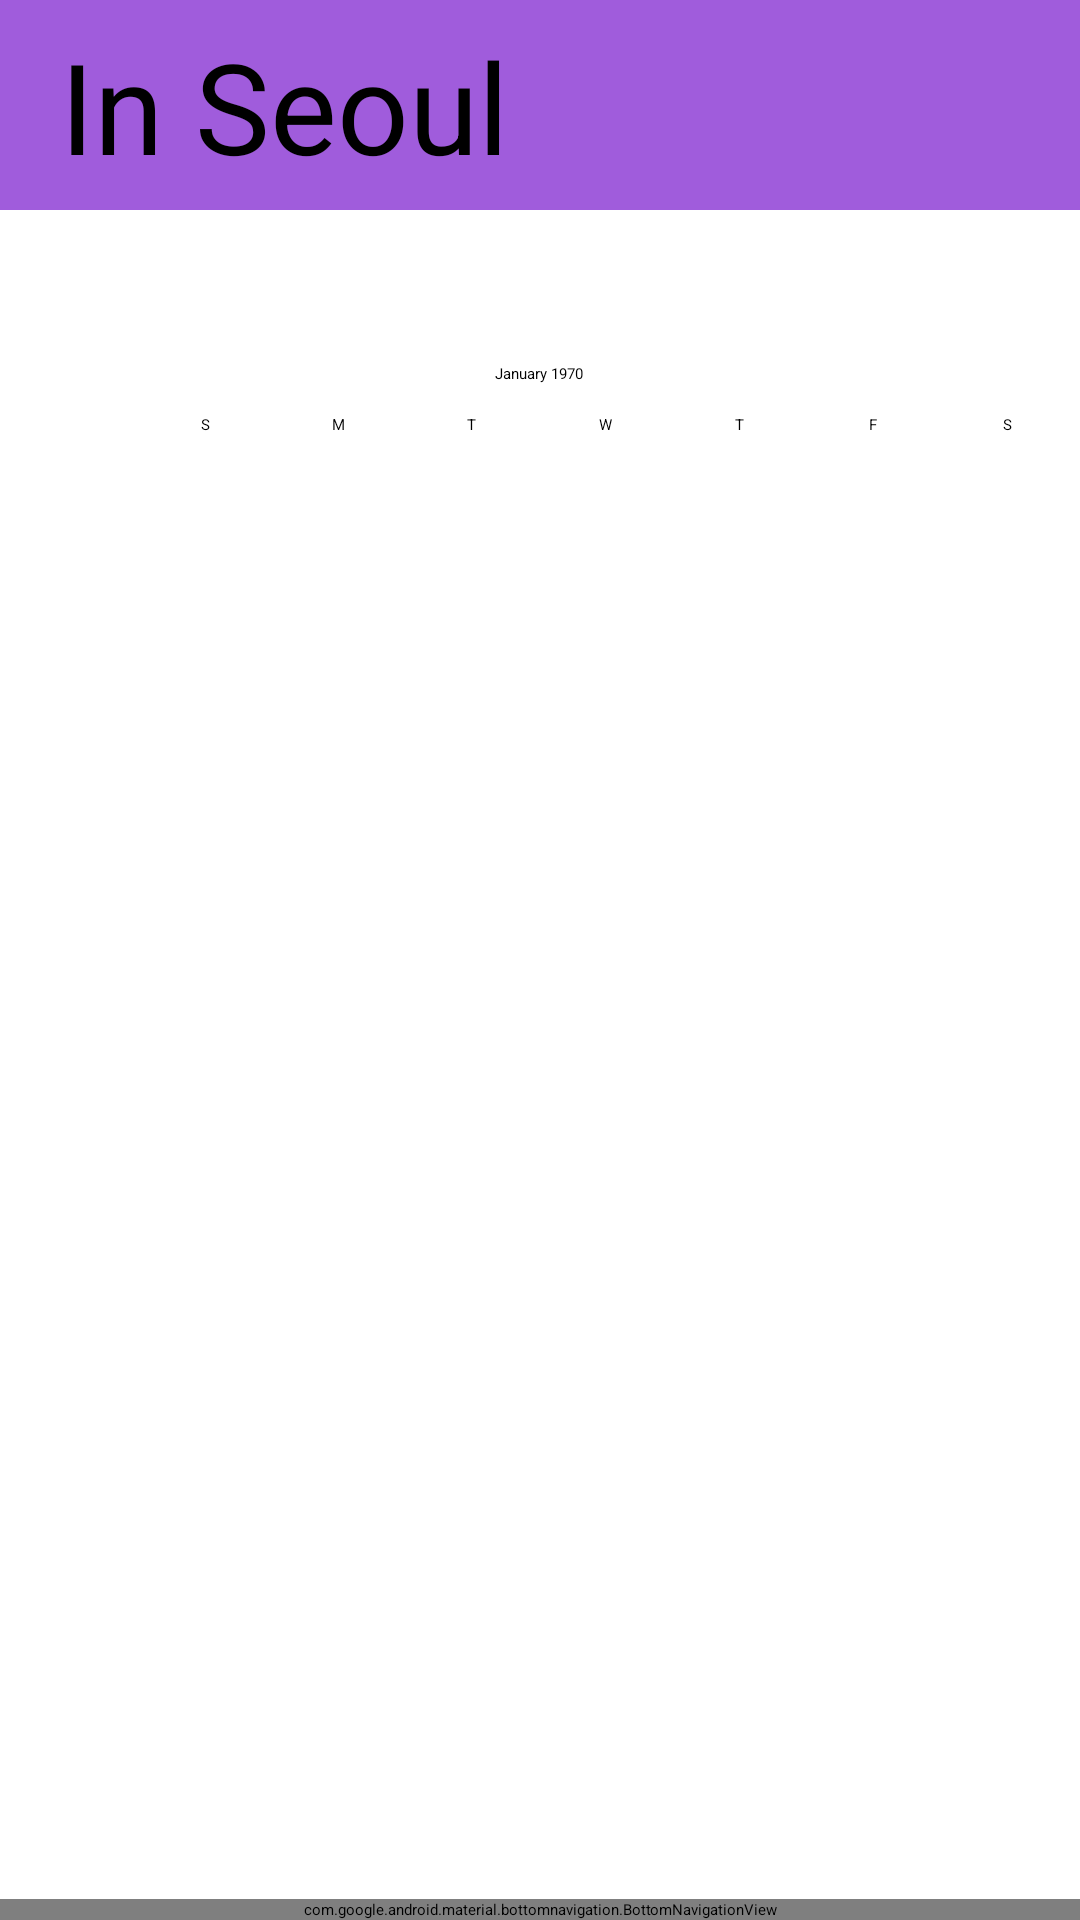

Reconstruct the res/layout file that produces this screen, plus the resources it refers to.
<!-- AndroidManifest.xml: application theme Theme.MyApplication -->
<!-- res/layout/activity_calendar.xml -->
<?xml version="1.0" encoding="utf-8"?>
<LinearLayout xmlns:android="http://schemas.android.com/apk/res/android"
    xmlns:app="http://schemas.android.com/apk/res-auto"
    xmlns:tools="http://schemas.android.com/tools"
    android:layout_width="match_parent"
    android:layout_height="match_parent"
    android:orientation="vertical"
    tools:context=".MainActivity">

    
    <FrameLayout
        android:id="@+id/containers"
        android:layout_width="match_parent"
        android:layout_height="450dp"
        android:layout_weight="1">

        <androidx.constraintlayout.widget.ConstraintLayout
            android:id = "@+id/appTitle"
            android:layout_width="match_parent"
            android:layout_height="70dp"
            android:background="#A05CDC">

            <TextView
                android:id="@+id/appName"
                android:layout_width="wrap_content"
                android:layout_height="wrap_content"
                android:text="@string/InSeoul"
                android:textSize="42sp"
                app:layout_constraintBottom_toBottomOf="parent"
                app:layout_constraintHorizontal_bias="0.095"
                app:layout_constraintLeft_toLeftOf="parent"
                app:layout_constraintRight_toRightOf="parent"
                app:layout_constraintTop_toTopOf="parent" />
        </androidx.constraintlayout.widget.ConstraintLayout>


    </FrameLayout>

    <FrameLayout
        android:id="@+id/content1"
        android:layout_width="match_parent"
        android:layout_height="700dp"
        android:layout_weight="1">
    
    
    <CalendarView
        android:id="@+id/calendar_view"
        android:layout_width="match_parent"
        android:layout_height="wrap_content" />


    </FrameLayout>

    <FrameLayout
        android:id="@+id/content2"
        android:layout_width="match_parent"
        android:layout_height="500dp"
        android:layout_weight="1">

        
        
        <androidx.recyclerview.widget.RecyclerView
            android:id="@+id/festival_list"
            android:layout_width="match_parent"
            android:layout_height="wrap_content"/>

    </FrameLayout>




    
    <com.google.android.material.bottomnavigation.BottomNavigationView
        android:id="@+id/bottom_navigationview"
        android:layout_width="match_parent"
        android:layout_height="wrap_content"
        android:layout_gravity="bottom"
        app:itemIconSize="30dp"
        app:labelVisibilityMode="labeled"
        app:menu="@menu/main_menu_bottom" />

</LinearLayout>
<!-- resources referenced by this layout -->
<resources>
  <string name="InSeoul">In Seoul</string>
</resources>
